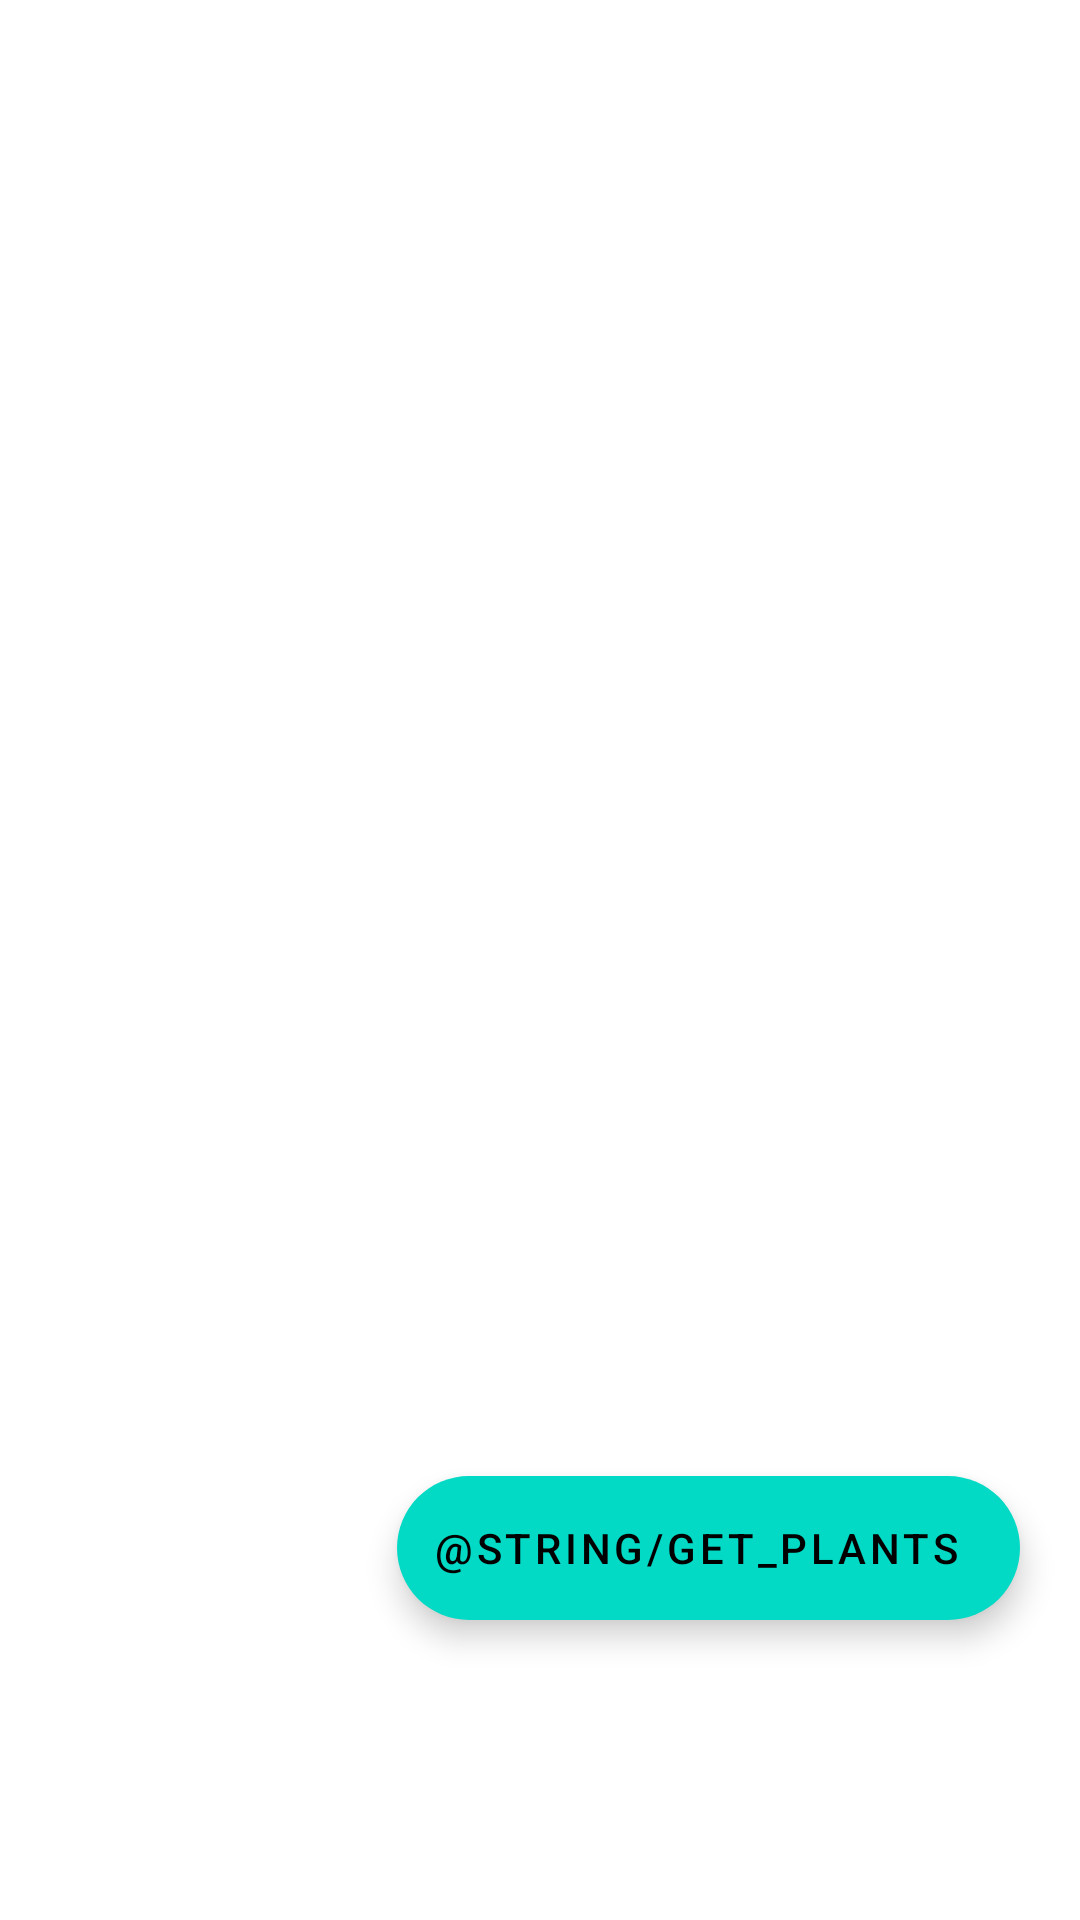

Layout XML and referenced resources for this Android screen:
<!-- AndroidManifest.xml: application theme Theme.MyApplication -->
<!-- res/layout/activity_main.xml -->
<?xml version="1.0" encoding="utf-8"?>
<RelativeLayout xmlns:android="http://schemas.android.com/apk/res/android"
    xmlns:app="http://schemas.android.com/apk/res-auto"
    xmlns:tools="http://schemas.android.com/tools"
    android:layout_width="match_parent"
    android:layout_height="match_parent"
    tools:context=".MainActivity">

    <com.google.android.material.floatingactionbutton.ExtendedFloatingActionButton
        android:layout_width="wrap_content"
        android:layout_height="wrap_content"
        android:id="@+id/clicked"
        app:icon="@drawable/ic_add_sign"
        android:text="@string/Get_Plants"
        android:layout_alignParentBottom="true"
        android:layout_alignParentEnd="true"
        android:layout_marginBottom="100dp"
        android:layout_marginEnd="20dp"/>


</RelativeLayout>
<!-- resources referenced by this layout -->
<resources>
  <style name="Theme.MyApplication" parent="Theme.MaterialComponents.DayNight.DarkActionBar">
          
          <item name="colorPrimary">@color/purple_500</item>
          <item name="colorPrimaryVariant">@color/purple_700</item>
          <item name="colorOnPrimary">@color/white</item>
          
          <item name="colorSecondary">@color/teal_200</item>
          <item name="colorSecondaryVariant">@color/teal_700</item>
          <item name="colorOnSecondary">@color/black</item>
  
          <item name="drawerArrowStyle">@style/DrawerIcon</item>
          <item name="android:listDivider">@android:color/transparent</item>
          <item name="windowActionBar">false</item>
          <item name="windowNoTitle">true</item>
  
          
          <item name="android:statusBarColor" tools:targetApi="l">?attr/colorPrimaryVariant</item>
          
      </style>
  <style name="DrawerIcon" parent="Widget.AppCompat.DrawerArrowToggle">
          <item name="color">#FAF6F6</item>
      </style>
  <!-- not gathered from this repository: default colours our renderer supplied (Android Studio template values) -->
  <color name="purple_500">#FF6200EE</color>
  <color name="purple_700">#FF3700B3</color>
  <color name="teal_200">#FF03DAC5</color>
  <color name="teal_700">#FF018786</color>
  <color name="black">#FF000000</color>
  <color name="white">#FFFFFFFF</color>
</resources>
